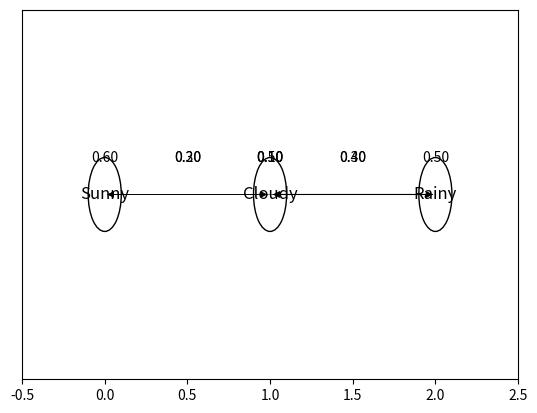

This figure's Python source:
import matplotlib.pyplot as plt
import numpy as np

# Define the states and transition probabilities
states = ["Sunny", "Cloudy", "Rainy"]
transition_matrix = np.array([[0.6, 0.3, 0.1],
                               [0.2, 0.5, 0.3],
                               [0.1, 0.4, 0.5]])

# Create a figure and axes
fig, ax = plt.subplots()

# Draw the states as nodes
for i, state in enumerate(states):
    ax.add_patch(plt.Circle((i, 0), radius=0.1, color="white", ec="black"))
    ax.text(i, 0, state, ha="center", va="center", fontsize=12)

# Draw the transitions as arrows
for i, row in enumerate(transition_matrix):
    for j, prob in enumerate(row):
        if prob > 0:
            ax.annotate("", xy=(j, 0), xytext=(i, 0),
                        arrowprops=dict(arrowstyle="-|>", color="black", lw=prob*2))
            ax.text((i+j)/2, 0.1, f"{prob:.2f}", ha="center", va="center", fontsize=10)

# Set the axis limits and labels
ax.set_xlim(-0.5, len(states)-0.5)
ax.set_ylim(-0.5, 0.5)
ax.set_yticks([])

# Show the plot
plt.show()




# # Print results
# print(f"{'Step':<5} {'Component State':<10} {'Sensor State':<10}")
# for step, (component, sensor) in enumerate(results, 1):
#     print(f"{step:<5} {component:<15} {sensor:<15}")